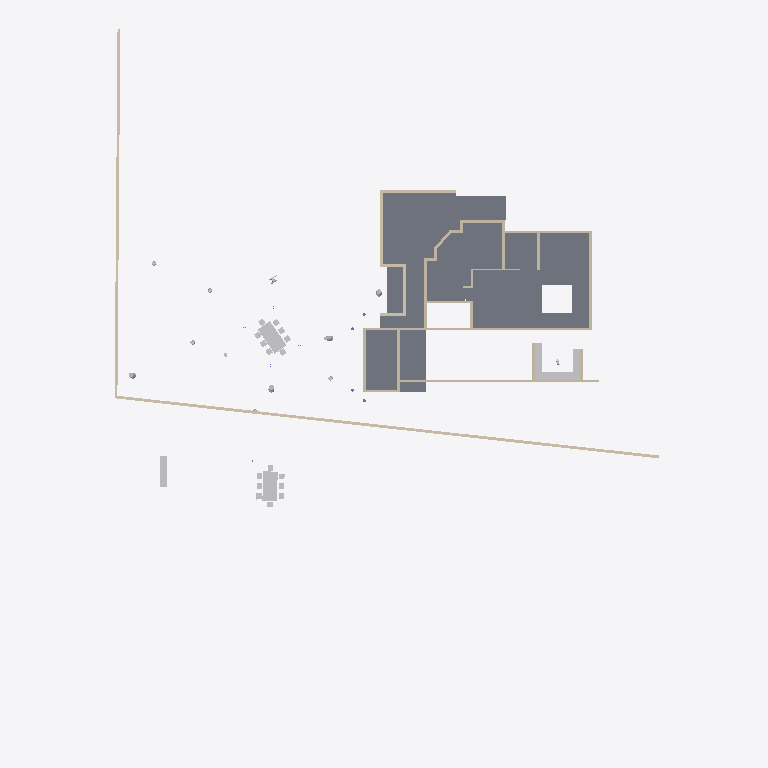
Plan cut of the same IFC building model at storey 'FF' (level 0.00 m, cut at 1.40 m), seen from above with north up, elements coloured by IFC class: 28 walls (beige), 25 other elements (light grey), 4 slabs (grey). Cut surfaces are drawn darker.
Extent 44.8 m × 57.9 m × 10.9 m (x, y, z). Storeys (6): GF at 0.00 m; FF at 0.00 m; OPT 2 at 0.00 m; 00 at 0.00 m; OPT 1 at 0.00 m; Extras at 0.00 m. Elements (241): 50 IfcWall, 48 IfcGeographicElement, 40 IfcBeam, 26 IfcSlab, 20 IfcSystemFurnitureElement, 18 IfcFurniture, 16 IfcColumn, 6 IfcBuildingElementProxy, 6 IfcCovering, 5 IfcLightFixture, 3 IfcDuctSegment, 2 IfcSanitaryTerminal.

HEADER;
FILE_DESCRIPTION(('ViewDefinition[DesignTransferView]'),'2;1');
FILE_NAME('Sunil.ifc','2026-08-11T18:50:38+05:30',(''),(''),'IfcOpenShell 0.8.5','Bonsai 0.8.5','Nobody');
FILE_SCHEMA(('IFC4X3'));
ENDSEC;
DATA;
#1=IFCPROJECT('0YzrsP2P1BpQV7dw9$7Vds',$,'My Project',$,$,$,$,(#14,#26),#9);
#31=IFCSITE('1CxhM3SXHADwOeJenRe8Ym',$,'My Site',$,$,#54,$,$,$,(8,54,48,200000),(76,36,57,100000),$,$,$);
#37=IFCBUILDING('2BCbE9kGrAPx1bgNwlSVKz',$,'My Building',$,$,#60,$,$,$,$,$,$);
#43=IFCBUILDINGSTOREY('3j7blbBZv0pgPcwV0SKpOg',$,'GF',$,$,#28579,$,$,$,$);
#1756=IFCBUILDINGSTOREY('2AS214sF109xsWE6gedJVw',$,'FF',$,$,#28504,$,$,$,$);
#23799=IFCBUILDINGSTOREY('2CWyiNdLj2zPuOWGRPC8X3',$,'OPT 2',$,$,#23814,$,$,$,$);
#25316=IFCBUILDINGSTOREY('1D0HOk$Zb8axs$Dhu_zyVV',$,'00',$,$,#25331,$,$,$,$);
#25820=IFCBUILDINGSTOREY('0u9kcYiOr9T9Pf4GmNI4xC',$,'OPT 1',$,$,#25835,$,$,$,$);
#26017=IFCBUILDINGSTOREY('02U5$P_zz6RQP1d7J_vGR5',$,'Extras',$,$,#26032,$,$,$,$);
#1551=IFCSLAB('2qMzXa7sjDTv4j5DKY7vcB',$,'Slab',$,$,#28644,#1562,$,$);
#16220=IFCSLAB('1mO85J12rCbPZWs83sli9o',$,'Slab',$,$,#29014,#16231,$,$);
#1380=IFCSLAB('35UW3ccLL14AElz4hwkW6Q',$,'Slab',$,$,#29009,#1395,$,$);
#16816=IFCSLAB('24eydz0Wz7RwiCBv1lqGKb',$,'Slab',$,$,#29039,#16827,$,$);
#16927=IFCWALL('2pn2eNEJj5aObSoLAYft_w',$,'Wall',$,$,#29074,#16933,$,$);
#22170=IFCWALL('3zR1YV36f0Rubv1JX9OJDH',$,'Wall',$,$,#29079,#22181,$,$);
#746=IFCWALL('08$Jgk3_vDpfyMgrTWdgfT',$,'Wall',$,$,#29044,#752,$,$);
#18440=IFCFURNITURE('0$87FAEvj6jx8O9wOR10RG',$,'Furniture',$,$,#25901,#18469,$,$);
#23877=IFCFURNITURE('38Lo6tSYjCpelPk77UJIXl',$,'Furniture',$,$,#31273,#23890,$,$);
#1950=IFCWALL('190qzqC$LEwvyGe6whzbD4',$,'Wall',$,$,#28699,#1961,$,$);
#721=IFCWALL('3bQBFWR9b7aQ9odhFbvRgc',$,'Wall',$,$,#28624,#727,$,$);
#15509=IFCSYSTEMFURNITUREELEMENT('0c5x4xUafBYec5_7wF8wKp',$,'SystemFurnitureElement',$,$,#28919,#15521,$,$);
#15584=IFCSYSTEMFURNITUREELEMENT('0cygzwhnj4ou1MckQDwWjk',$,'SystemFurnitureElement',$,$,#28969,#15597,$,$);
#22736=IFCWALL('3G6vyfuKnB1waDRMYSkwTN',$,'Wall',$,$,#29059,#22747,$,$);
#22706=IFCWALL('1Mv6qAv7T3o8VGEDThbYud',$,'Wall',$,$,#29069,#22717,$,$);
#15341=IFCSYSTEMFURNITUREELEMENT('3848Aoezj0uQg3rU0aFfVw',$,'SystemFurnitureElement',$,$,#28914,#15356,$,$);
#23099=IFCSYSTEMFURNITUREELEMENT('1adoGFBTr92PCWBGAkKKpc',$,'SystemFurnitureElement',$,$,#29089,#23111,$,$);
#172=IFCWALL('2VZRG5T$fAi9ZVelvzcLTv',$,'Wall',$,$,#29034,#179,$,.SOLIDWALL.);
#16628=IFCWALL('2ORyZxWoH8JOx5gs_YtEKl',$,'Wall',$,$,#29024,#16639,$,$);
#16485=IFCWALL('3caYBmk_L1tgQ9RrttKDVt',$,'Wall',$,$,#29049,#16496,$,$);
#696=IFCWALL('2e4UyDvUn3rxvbrrcj2m2N',$,'Wall',$,$,#28619,#702,$,$);
#22641=IFCWALL('2tdjQMncTA2xjAOkiW8Q99',$,'Wall',$,$,#31358,#22653,$,$);
#403=IFCWALL('2W6kjvQb52ghBOT2WfV$N2',$,'Wall',$,$,#28599,#409,$,$);
#378=IFCWALL('2XUPJLAa5BcB2CVp0BhVOC',$,'Wall',$,$,#28614,#384,$,$);
#1096=IFCWALL('1btLWkr2zBvgAvpbxfcLW6',$,'Wall',$,$,#28634,#1107,$,$);
#14888=IFCWALL('1hXl30qHX8cw5wPaP7t03G',$,'Wall.019',$,$,#28869,#14917,$,$);
#11465=IFCWALL('00kut4LAH4MPq1oEs4Unjh',$,'Wall',$,$,#28864,#11477,$,$);
#796=IFCWALL('0BEAgfJO1BGeiCw20jTCQj',$,'Wall',$,$,#28659,#802,$,$);
#16393=IFCWALL('2dbVzBwhPC8AVUSN4eqUrE',$,'Wall',$,$,#29019,#16404,$,$);
#771=IFCWALL('2r0GM3brTAqebh4ecPH2cV',$,'Wall',$,$,#28629,#777,$,$);
#31391=IFCWALL('1VVAsKocLFseBrAwkNVyPe',$,'Wall',$,$,#31420,#31402,$,$);
#22874=IFCWALL('3b6W4C5unA19inrZHRquL0',$,'Wall',$,$,#31390,#22885,$,$);
#16455=IFCWALL('2g56aV9$b1WOi_uj4Q76cE',$,'Wall',$,$,#29029,#16466,$,$);
#303=IFCWALL('12wfyxrgLBmxs37agA5oif',$,'Wall',$,$,#28604,#309,$,$);
#29940=IFCGEOGRAPHICELEMENT('3XoAL8NNzClANBM_OFV1e2',$,'Tree',$,$,#29941,#29946,$,.VEGETATION.);
#23829=IFCFURNITURE('0c_li5Bin2Bf3SgOmni$9k',$,'Furniture',$,$,#31283,#23842,$,$);
#27476=IFCGEOGRAPHICELEMENT('0QNDI$G9rD6Qyus_ThD6SE',$,'CoconutTree',$,$,#27508,#27482,$,.NOTDEFINED.);
#30934=IFCGEOGRAPHICELEMENT('3mVDKXt9j8L97Qw5zl3uXZ',$,'CoconutTree',$,$,#31318,#30940,$,.NOTDEFINED.);
#328=IFCWALL('2KF2CLHGP3TfVbTxUrwMJ2',$,'Wall',$,$,#28609,#334,$,$);
#1209=IFCWALL('1PshMbp$LBsB3ZKmEgibhU',$,'Wall',$,$,#28654,#1215,$,$);
#29716=IFCGEOGRAPHICELEMENT('0lhGzZJy95VwvY1fDPlqu2',$,'CoconutTree',$,$,#30417,#29722,$,.NOTDEFINED.);
#278=IFCWALL('1OK7o4BVz2yeXWH7gABU7a',$,'Wall',$,$,#28589,#284,$,$);
#18482=IFCFURNITURE('1p$PSeghPCnRu74uTcqj8K',$,'Furniture',$,$,#25866,#18495,$,$);
#18529=IFCFURNITURE('21JWzdM69CR9gnqSu6_$kb',$,'Furniture',$,$,#25876,#18542,$,$);
#18576=IFCFURNITURE('0opls3L6v7T8uGy3gqWvf$',$,'Furniture',$,$,#25886,#18589,$,$);
#18628=IFCFURNITURE('1vsfC9O1L1uOaFPTv6Gzw0',$,'Furniture',$,$,#25896,#18641,$,$);
#1234=IFCWALL('337s8ifST8pwwFIPsTqFTq',$,'Wall',$,$,#28674,#1240,$,$);
#18403=IFCFURNITURE('2vNvhTGXv638DoT7y1R_aI',$,'Furniture',$,$,#25861,#18412,$,$);
#18508=IFCFURNITURE('3a63E5TSL7yfajfTyefyOC',$,'Furniture',$,$,#25871,#18521,$,$);
#18555=IFCFURNITURE('2iuG3B165ECBiwwYnBJJJU',$,'Furniture',$,$,#25881,#18568,$,$);
#18602=IFCFURNITURE('3jDmRFbJDB4B8Ce2jXcLbU',$,'Furniture',$,$,#25891,#18615,$,$);
#23815=IFCFURNITURE('3Ty75aWWv5Bv8fP$JwUPD6',$,'Furniture',$,$,#31278,#23828,$,$);
#23857=IFCFURNITURE('0SBZGLp450L94keQbNVjo2',$,'Furniture',$,$,#31293,#23870,$,$);
#23891=IFCFURNITURE('1VWio78FL1dPX4dTKrGzkB',$,'Furniture',$,$,#31298,#23904,$,$);
#23905=IFCFURNITURE('3MbVNipprCRAK7VBSNl1pW',$,'Furniture',$,$,#31303,#23918,$,$);
#23919=IFCFURNITURE('1S4lmzsw58me66V1FhK37V',$,'Furniture',$,$,#31308,#23932,$,$);
#23933=IFCFURNITURE('3vdq8PjzLDnwDLC0NqJYsk',$,'Furniture',$,$,#31313,#23946,$,$);
ENDSEC;
